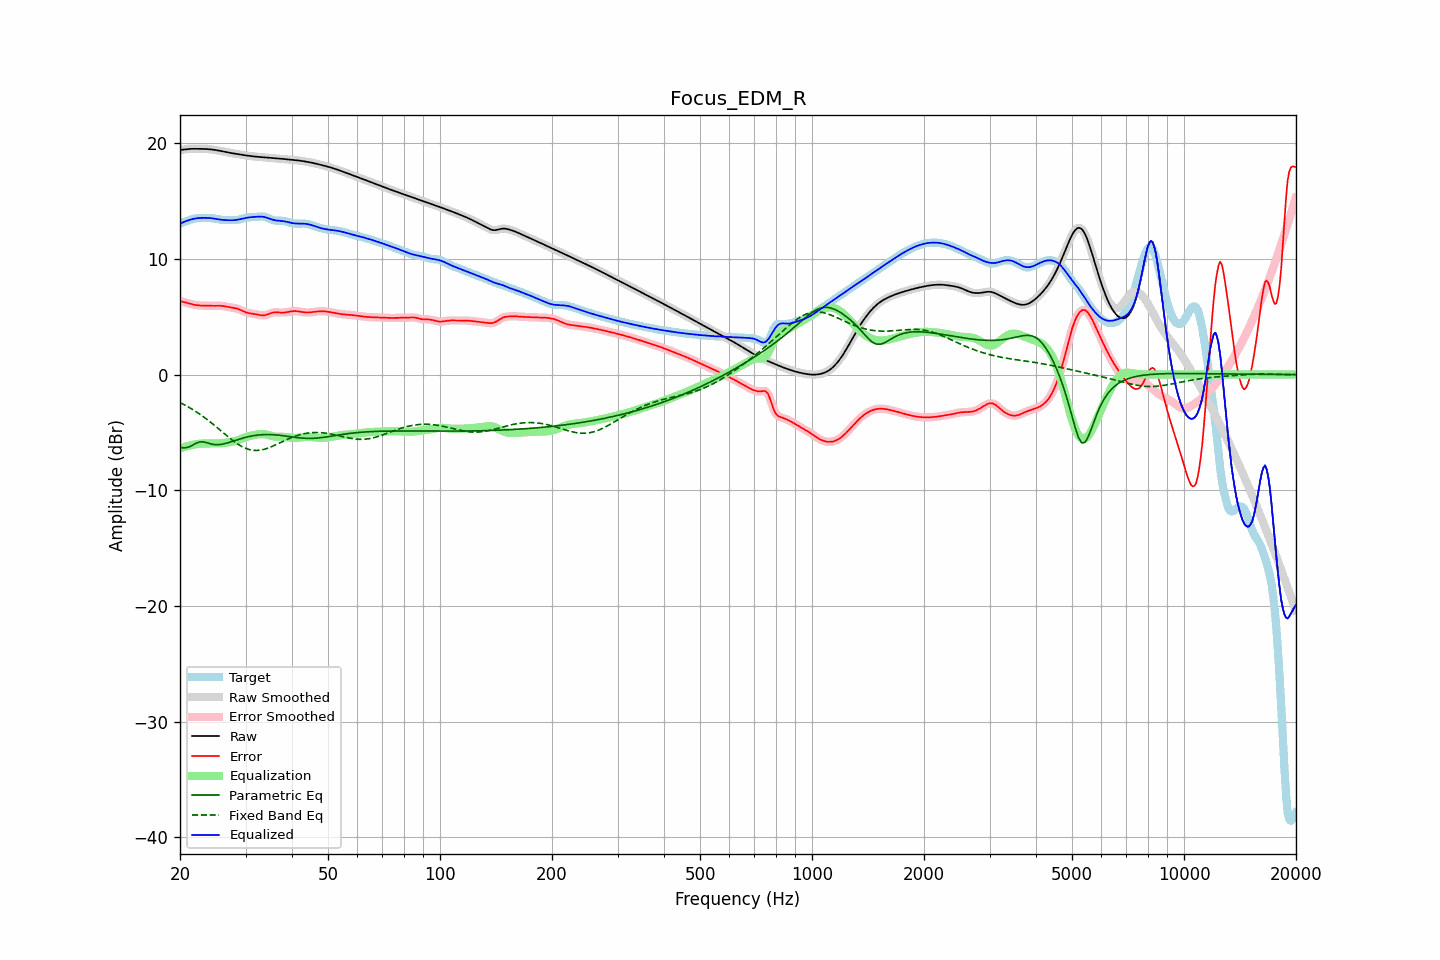

Data behind this chart, as committed beside it:
frequency, raw, error, smoothed, error_smoothed, equalization, parametric_eq, fixed_band_eq, equalized_raw, equalized_smoothed, target
20.00, 19.43, 6.36, 19.42, 6.36, -6.38, -6.28, -2.42, 13.05, 13.05, 13.07
20.20, 19.44, 6.32, 19.44, 6.32, -6.33, -6.31, -2.49, 13.11, 13.11, 13.11
20.40, 19.45, 6.29, 19.46, 6.29, -6.28, -6.33, -2.56, 13.17, 13.17, 13.17
20.61, 19.47, 6.25, 19.47, 6.25, -6.24, -6.33, -2.63, 13.23, 13.23, 13.22
20.81, 19.49, 6.22, 19.49, 6.22, -6.20, -6.32, -2.71, 13.29, 13.28, 13.27
21.02, 19.50, 6.18, 19.50, 6.18, -6.17, -6.27, -2.79, 13.34, 13.34, 13.32
21.23, 19.51, 6.14, 19.51, 6.14, -6.13, -6.23, -2.86, 13.38, 13.38, 13.37
21.44, 19.52, 6.10, 19.52, 6.10, -6.10, -6.16, -2.95, 13.42, 13.42, 13.42
21.66, 19.52, 6.06, 19.52, 6.06, -6.07, -6.09, -3.03, 13.45, 13.46, 13.46
21.87, 19.52, 6.03, 19.52, 6.03, -6.04, -6.01, -3.12, 13.49, 13.48, 13.49
22.09, 19.52, 6.01, 19.52, 6.01, -6.01, -5.94, -3.21, 13.51, 13.51, 13.52
22.31, 19.52, 5.99, 19.52, 5.99, -6.00, -5.88, -3.30, 13.53, 13.53, 13.53
22.54, 19.52, 5.98, 19.52, 5.98, -5.98, -5.83, -3.39, 13.54, 13.54, 13.54
22.76, 19.52, 5.97, 19.52, 5.97, -5.97, -5.82, -3.49, 13.55, 13.55, 13.55
22.99, 19.52, 5.97, 19.52, 5.97, -5.96, -5.81, -3.59, 13.55, 13.55, 13.55
23.22, 19.51, 5.96, 19.51, 5.96, -5.96, -5.83, -3.69, 13.55, 13.55, 13.55
23.45, 19.51, 5.96, 19.51, 5.96, -5.95, -5.86, -3.79, 13.55, 13.55, 13.55
23.69, 19.50, 5.96, 19.50, 5.96, -5.95, -5.90, -3.90, 13.55, 13.55, 13.54
23.92, 19.49, 5.95, 19.49, 5.95, -5.95, -5.95, -4.00, 13.54, 13.54, 13.54
24.16, 19.48, 5.94, 19.48, 5.94, -5.95, -5.98, -4.11, 13.53, 13.53, 13.53
24.40, 19.46, 5.94, 19.46, 5.94, -5.95, -6.02, -4.22, 13.51, 13.51, 13.52
24.65, 19.44, 5.94, 19.44, 5.94, -5.95, -6.04, -4.34, 13.49, 13.49, 13.50
24.89, 19.42, 5.94, 19.42, 5.95, -5.95, -6.06, -4.45, 13.47, 13.47, 13.48
25.14, 19.40, 5.95, 19.40, 5.95, -5.95, -6.06, -4.57, 13.45, 13.45, 13.45
25.39, 19.37, 5.96, 19.37, 5.95, -5.95, -6.06, -4.68, 13.43, 13.43, 13.42
25.65, 19.35, 5.95, 19.35, 5.95, -5.94, -6.04, -4.80, 13.41, 13.41, 13.39
25.91, 19.32, 5.94, 19.32, 5.94, -5.93, -6.03, -4.92, 13.39, 13.39, 13.38
26.16, 19.29, 5.93, 19.29, 5.92, -5.92, -6.00, -5.04, 13.37, 13.37, 13.36
26.43, 19.26, 5.90, 19.26, 5.90, -5.90, -5.96, -5.15, 13.36, 13.36, 13.36
26.69, 19.23, 5.87, 19.23, 5.87, -5.88, -5.93, -5.27, 13.35, 13.35, 13.36
26.96, 19.20, 5.84, 19.20, 5.84, -5.86, -5.89, -5.39, 13.35, 13.35, 13.36
27.23, 19.18, 5.82, 19.18, 5.82, -5.83, -5.84, -5.50, 13.34, 13.34, 13.36
27.50, 19.15, 5.80, 19.15, 5.80, -5.81, -5.80, -5.61, 13.35, 13.35, 13.35
27.77, 19.13, 5.78, 19.13, 5.78, -5.78, -5.75, -5.71, 13.35, 13.35, 13.35
28.05, 19.11, 5.76, 19.11, 5.76, -5.75, -5.71, -5.82, 13.36, 13.36, 13.35
28.33, 19.08, 5.72, 19.08, 5.72, -5.71, -5.66, -5.92, 13.38, 13.38, 13.36
28.62, 19.06, 5.68, 19.06, 5.68, -5.66, -5.62, -6.01, 13.40, 13.40, 13.38
28.90, 19.04, 5.63, 19.04, 5.63, -5.61, -5.58, -6.10, 13.42, 13.42, 13.41
29.19, 19.02, 5.57, 19.02, 5.57, -5.56, -5.53, -6.18, 13.46, 13.46, 13.45
29.48, 19.00, 5.50, 19.00, 5.50, -5.51, -5.49, -6.25, 13.49, 13.49, 13.50
29.78, 18.97, 5.44, 18.97, 5.44, -5.45, -5.46, -6.32, 13.52, 13.52, 13.53
30.08, 18.95, 5.38, 18.95, 5.39, -5.40, -5.42, -6.38, 13.55, 13.55, 13.57
30.38, 18.93, 5.34, 18.93, 5.34, -5.36, -5.39, -6.44, 13.57, 13.57, 13.59
30.68, 18.91, 5.31, 18.91, 5.31, -5.32, -5.35, -6.48, 13.59, 13.59, 13.60
30.99, 18.90, 5.29, 18.90, 5.29, -5.29, -5.33, -6.51, 13.61, 13.61, 13.61
31.30, 18.88, 5.27, 18.88, 5.27, -5.26, -5.30, -6.54, 13.62, 13.62, 13.61
31.61, 18.86, 5.25, 18.86, 5.25, -5.23, -5.28, -6.55, 13.63, 13.63, 13.62
31.93, 18.85, 5.22, 18.85, 5.22, -5.20, -5.26, -6.56, 13.65, 13.65, 13.63
32.24, 18.84, 5.19, 18.84, 5.19, -5.18, -5.24, -6.56, 13.66, 13.66, 13.64
32.57, 18.82, 5.16, 18.82, 5.16, -5.16, -5.22, -6.55, 13.66, 13.66, 13.66
32.89, 18.81, 5.14, 18.81, 5.14, -5.15, -5.21, -6.53, 13.66, 13.66, 13.67
33.22, 18.80, 5.12, 18.80, 5.12, -5.14, -5.20, -6.50, 13.66, 13.66, 13.68
33.55, 18.79, 5.12, 18.79, 5.13, -5.15, -5.19, -6.47, 13.64, 13.64, 13.67
33.89, 18.78, 5.14, 18.78, 5.15, -5.17, -5.19, -6.43, 13.61, 13.61, 13.63
34.23, 18.77, 5.18, 18.77, 5.18, -5.20, -5.18, -6.39, 13.57, 13.57, 13.58
34.57, 18.75, 5.23, 18.75, 5.23, -5.24, -5.19, -6.34, 13.52, 13.52, 13.52
34.92, 18.74, 5.29, 18.74, 5.29, -5.27, -5.19, -6.29, 13.47, 13.47, 13.46
35.27, 18.73, 5.33, 18.73, 5.33, -5.31, -5.19, -6.23, 13.42, 13.42, 13.40
35.62, 18.72, 5.37, 18.72, 5.37, -5.34, -5.20, -6.17, 13.38, 13.38, 13.35
35.97, 18.71, 5.39, 18.71, 5.38, -5.36, -5.21, -6.10, 13.35, 13.35, 13.32
... 635 more rows
